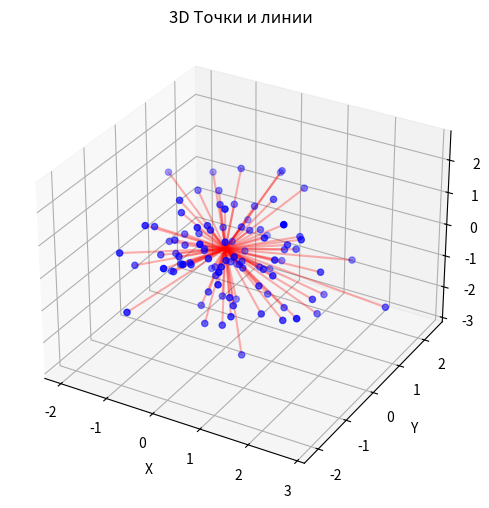
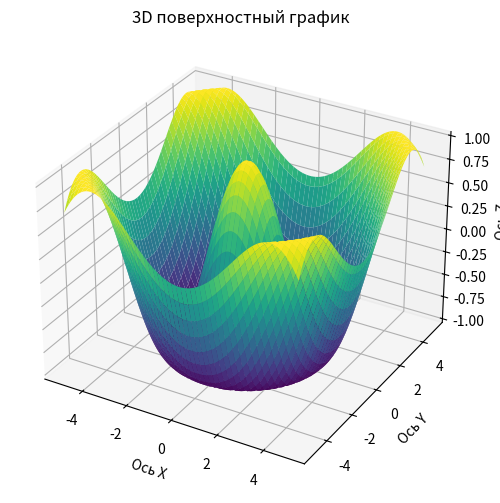
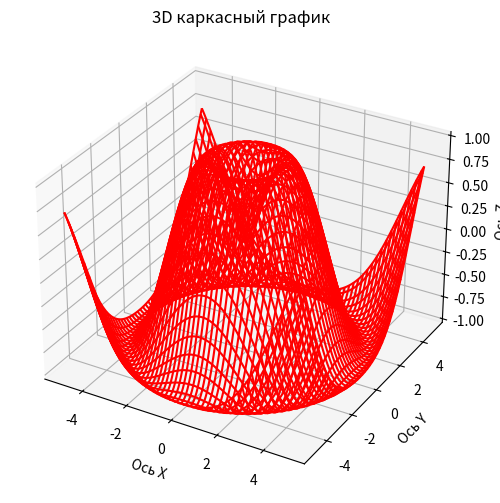

Here is the Python script that generated these plots, in order:
import matplotlib.pyplot as plt
from mpl_toolkits.mplot3d import Axes3D
import numpy as np

"""
Cоздание 3D uрафиков в Matplotlib
"""

"""*****************************************************************************************"""""

""" Построение линий и точек"""

def lines_points_3D(x, y, z):
    # Создается фигура и 3D-оси
    fig = plt.figure(figsize=(8, 6))
    ax = fig.add_subplot(111, projection='3d')

    # Строятся точки
    ax.scatter(x, y, z, c='b', marker='o')

    # Точки соединяются линиями
    for i in range(len(x)):
        ax.plot([0, x[i]], [0, y[i]], [0, z[i]], color='r', alpha=0.3)

    # Устанавливаются метки и заголовок
    ax.set_xlabel('X')
    ax.set_ylabel('Y')
    ax.set_zlabel('Z')
    ax.set_title('3D Точки и линии')

    plt.show()


# Генерируются случайные точки
x = np.random.normal(size=100)
y = np.random.normal(size=100)
z = np.random.normal(size=100)

# Вызовфункции
lines_points_3D(x, y, z)

"""********************************************************************************************"""

"""График поверхности"""


def plot_3d_surface(x, y, z):
    fig = plt.figure(figsize=(10, 6))
    ax = fig.add_subplot(111, projection='3d')
    ax.plot_surface(x, y, z, cmap='viridis')  # Цветовая схема
    ax.set_title('3D поверхностный график')
    ax.set_xlabel('Ось X')
    ax.set_ylabel('Ось Y')
    ax.set_zlabel('Ось Z')
    plt.show()


# Вызов функции
x = np.linspace(-5, 5, 100)
y = np.linspace(-5, 5, 100)
x, y = np.meshgrid(x, y)
z = np.cos(np.sqrt(x ** 2 + y ** 2))
plot_3d_surface(x, y, z)

"""***************************************************************************"""

""" Каркасный график"""


def plot_3d_wireframe(x, y, z):
    fig = plt.figure(figsize=(10, 6))
    ax = fig.add_subplot(111, projection='3d')
    ax.plot_wireframe(x, y, z, color='r')  # Цветовая схема
    ax.set_title('3D каркасный график')
    ax.set_xlabel('Ось X')
    ax.set_ylabel('Ось Y')
    ax.set_zlabel('Ось Z')
    plt.show()


# Вызов функции
x = np.linspace(-5, 5, 100)
y = np.linspace(-5, 5, 100)
x, y = np.meshgrid(x, y)
z = np.sin(np.sqrt(x ** 2 + y ** 2))
plot_3d_wireframe(x, y, z)

"""***************************************************************************************"""
